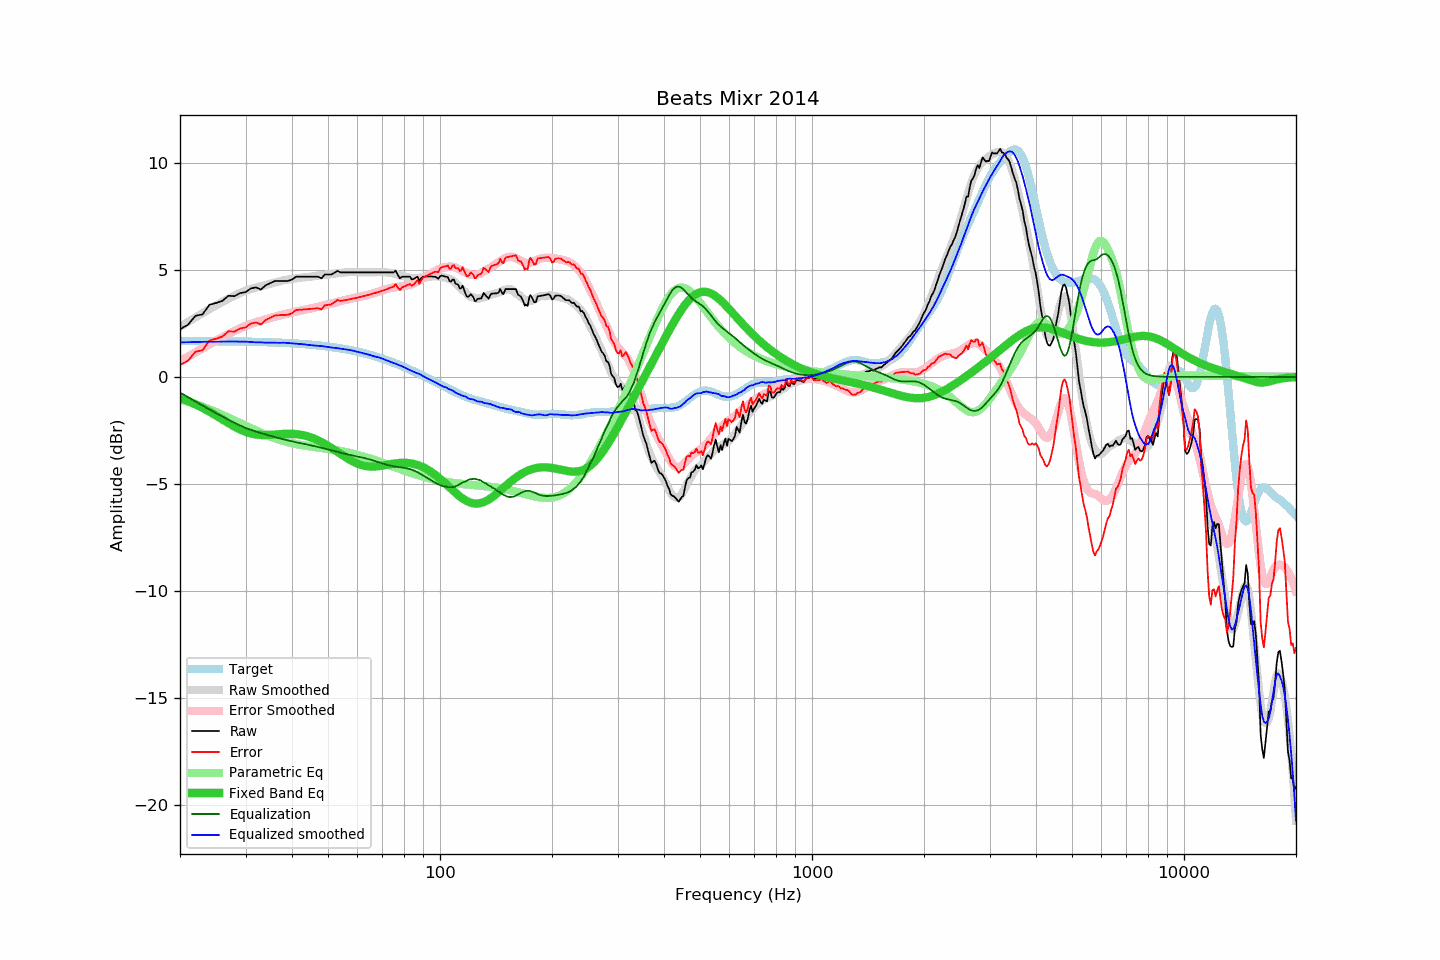

Values plotted in this chart, from the file beside it:
frequency, raw, error, smoothed, error_smoothed, equalization, parametric_eq, equalized_raw, equalized_smoothed, target
20, 2.23, 0.55, 2.34, 0.73, -0.73, -0.98, 1.50, 1.61, 1.68
21, 2.43, 0.75, 2.56, 0.94, -0.94, -1.13, 1.49, 1.62, 1.68
22, 2.85, 1.18, 2.78, 1.15, -1.15, -1.28, 1.70, 1.63, 1.67
23, 2.92, 1.25, 2.98, 1.34, -1.34, -1.45, 1.58, 1.64, 1.67
24, 3.37, 1.70, 3.17, 1.52, -1.52, -1.62, 1.85, 1.64, 1.67
25, 3.45, 1.78, 3.34, 1.69, -1.69, -1.80, 1.76, 1.65, 1.67
26, 3.55, 1.89, 3.50, 1.85, -1.85, -1.99, 1.70, 1.65, 1.66
27, 3.79, 2.13, 3.65, 2.00, -2.00, -2.16, 1.79, 1.65, 1.66
28, 3.77, 2.11, 3.79, 2.14, -2.14, -2.32, 1.63, 1.65, 1.66
29, 3.91, 2.26, 3.92, 2.27, -2.27, -2.45, 1.64, 1.65, 1.65
30, 3.96, 2.31, 4.03, 2.38, -2.38, -2.56, 1.58, 1.65, 1.65
31, 4.13, 2.49, 4.10, 2.47, -2.47, -2.64, 1.66, 1.63, 1.64
32, 4.18, 2.54, 4.17, 2.55, -2.55, -2.69, 1.63, 1.61, 1.64
33, 4.08, 2.45, 4.24, 2.62, -2.62, -2.71, 1.46, 1.61, 1.63
34, 4.28, 2.66, 4.29, 2.69, -2.69, -2.72, 1.59, 1.60, 1.62
35, 4.38, 2.76, 4.35, 2.75, -2.75, -2.71, 1.63, 1.60, 1.62
36, 4.48, 2.87, 4.41, 2.81, -2.81, -2.69, 1.67, 1.60, 1.61
37, 4.48, 2.88, 4.46, 2.87, -2.87, -2.68, 1.61, 1.59, 1.60
38, 4.48, 2.89, 4.51, 2.92, -2.92, -2.66, 1.56, 1.60, 1.59
39, 4.48, 2.90, 4.55, 2.97, -2.97, -2.66, 1.51, 1.58, 1.58
40, 4.54, 2.97, 4.58, 3.01, -3.01, -2.66, 1.53, 1.57, 1.57
41, 4.68, 3.12, 4.60, 3.05, -3.05, -2.67, 1.63, 1.55, 1.56
42, 4.68, 3.14, 4.63, 3.09, -3.09, -2.69, 1.59, 1.54, 1.54
43, 4.68, 3.15, 4.65, 3.13, -3.13, -2.73, 1.55, 1.52, 1.53
44, 4.68, 3.16, 4.66, 3.16, -3.16, -2.77, 1.52, 1.50, 1.52
45, 4.68, 3.18, 4.68, 3.20, -3.20, -2.83, 1.48, 1.48, 1.50
46, 4.68, 3.19, 4.70, 3.23, -3.23, -2.89, 1.45, 1.47, 1.49
47, 4.68, 3.21, 4.73, 3.27, -3.27, -2.96, 1.41, 1.45, 1.47
48, 4.60, 3.15, 4.75, 3.31, -3.31, -3.04, 1.29, 1.44, 1.45
49, 4.78, 3.34, 4.77, 3.35, -3.35, -3.13, 1.43, 1.42, 1.44
50, 4.78, 3.36, 4.78, 3.39, -3.39, -3.22, 1.39, 1.40, 1.42
51, 4.78, 3.38, 4.80, 3.42, -3.42, -3.31, 1.36, 1.37, 1.40
52, 4.86, 3.48, 4.82, 3.46, -3.46, -3.41, 1.40, 1.36, 1.38
53, 4.95, 3.59, 4.84, 3.50, -3.50, -3.50, 1.45, 1.34, 1.36
54, 4.88, 3.55, 4.86, 3.54, -3.54, -3.60, 1.34, 1.32, 1.33
55, 4.88, 3.57, 4.87, 3.57, -3.57, -3.69, 1.31, 1.30, 1.31
56, 4.88, 3.59, 4.89, 3.60, -3.60, -3.77, 1.28, 1.28, 1.29
57, 4.88, 3.62, 4.89, 3.63, -3.63, -3.86, 1.25, 1.26, 1.26
58, 4.88, 3.65, 4.90, 3.66, -3.66, -3.93, 1.22, 1.24, 1.23
59, 4.88, 3.67, 4.89, 3.69, -3.69, -3.99, 1.19, 1.20, 1.21
60, 4.88, 3.70, 4.89, 3.72, -3.72, -4.05, 1.16, 1.17, 1.18
61, 4.88, 3.73, 4.89, 3.74, -3.74, -4.10, 1.14, 1.14, 1.15
62, 4.88, 3.76, 4.88, 3.77, -3.77, -4.13, 1.11, 1.11, 1.12
63, 4.88, 3.79, 4.88, 3.80, -3.80, -4.16, 1.08, 1.08, 1.09
64, 4.88, 3.82, 4.88, 3.83, -3.83, -4.18, 1.05, 1.05, 1.06
65, 4.88, 3.85, 4.88, 3.86, -3.86, -4.18, 1.02, 1.02, 1.03
66, 4.88, 3.89, 4.88, 3.90, -3.90, -4.19, 0.98, 0.98, 0.99
67, 4.88, 3.92, 4.88, 3.94, -3.94, -4.18, 0.94, 0.95, 0.96
68, 4.88, 3.96, 4.90, 3.97, -3.97, -4.17, 0.91, 0.92, 0.92
69, 4.88, 3.99, 4.90, 4.01, -4.01, -4.16, 0.87, 0.89, 0.89
70, 4.88, 4.03, 4.90, 4.04, -4.04, -4.14, 0.84, 0.85, 0.85
71, 4.88, 4.06, 4.89, 4.08, -4.08, -4.12, 0.80, 0.81, 0.82
72, 4.88, 4.10, 4.87, 4.11, -4.11, -4.11, 0.77, 0.77, 0.78
73, 4.88, 4.14, 4.86, 4.13, -4.13, -4.09, 0.75, 0.73, 0.74
74, 4.88, 4.18, 4.85, 4.15, -4.15, -4.07, 0.73, 0.69, 0.70
75, 4.88, 4.22, 4.83, 4.17, -4.17, -4.05, 0.71, 0.66, 0.66
76, 4.96, 4.34, 4.80, 4.19, -4.19, -4.04, 0.77, 0.61, 0.62
77, 4.76, 4.18, 4.78, 4.20, -4.20, -4.03, 0.56, 0.57, 0.58
78, 4.60, 4.06, 4.76, 4.22, -4.22, -4.02, 0.38, 0.54, 0.54
79, 4.68, 4.18, 4.73, 4.23, -4.23, -4.01, 0.45, 0.50, 0.50
... 553 more rows
